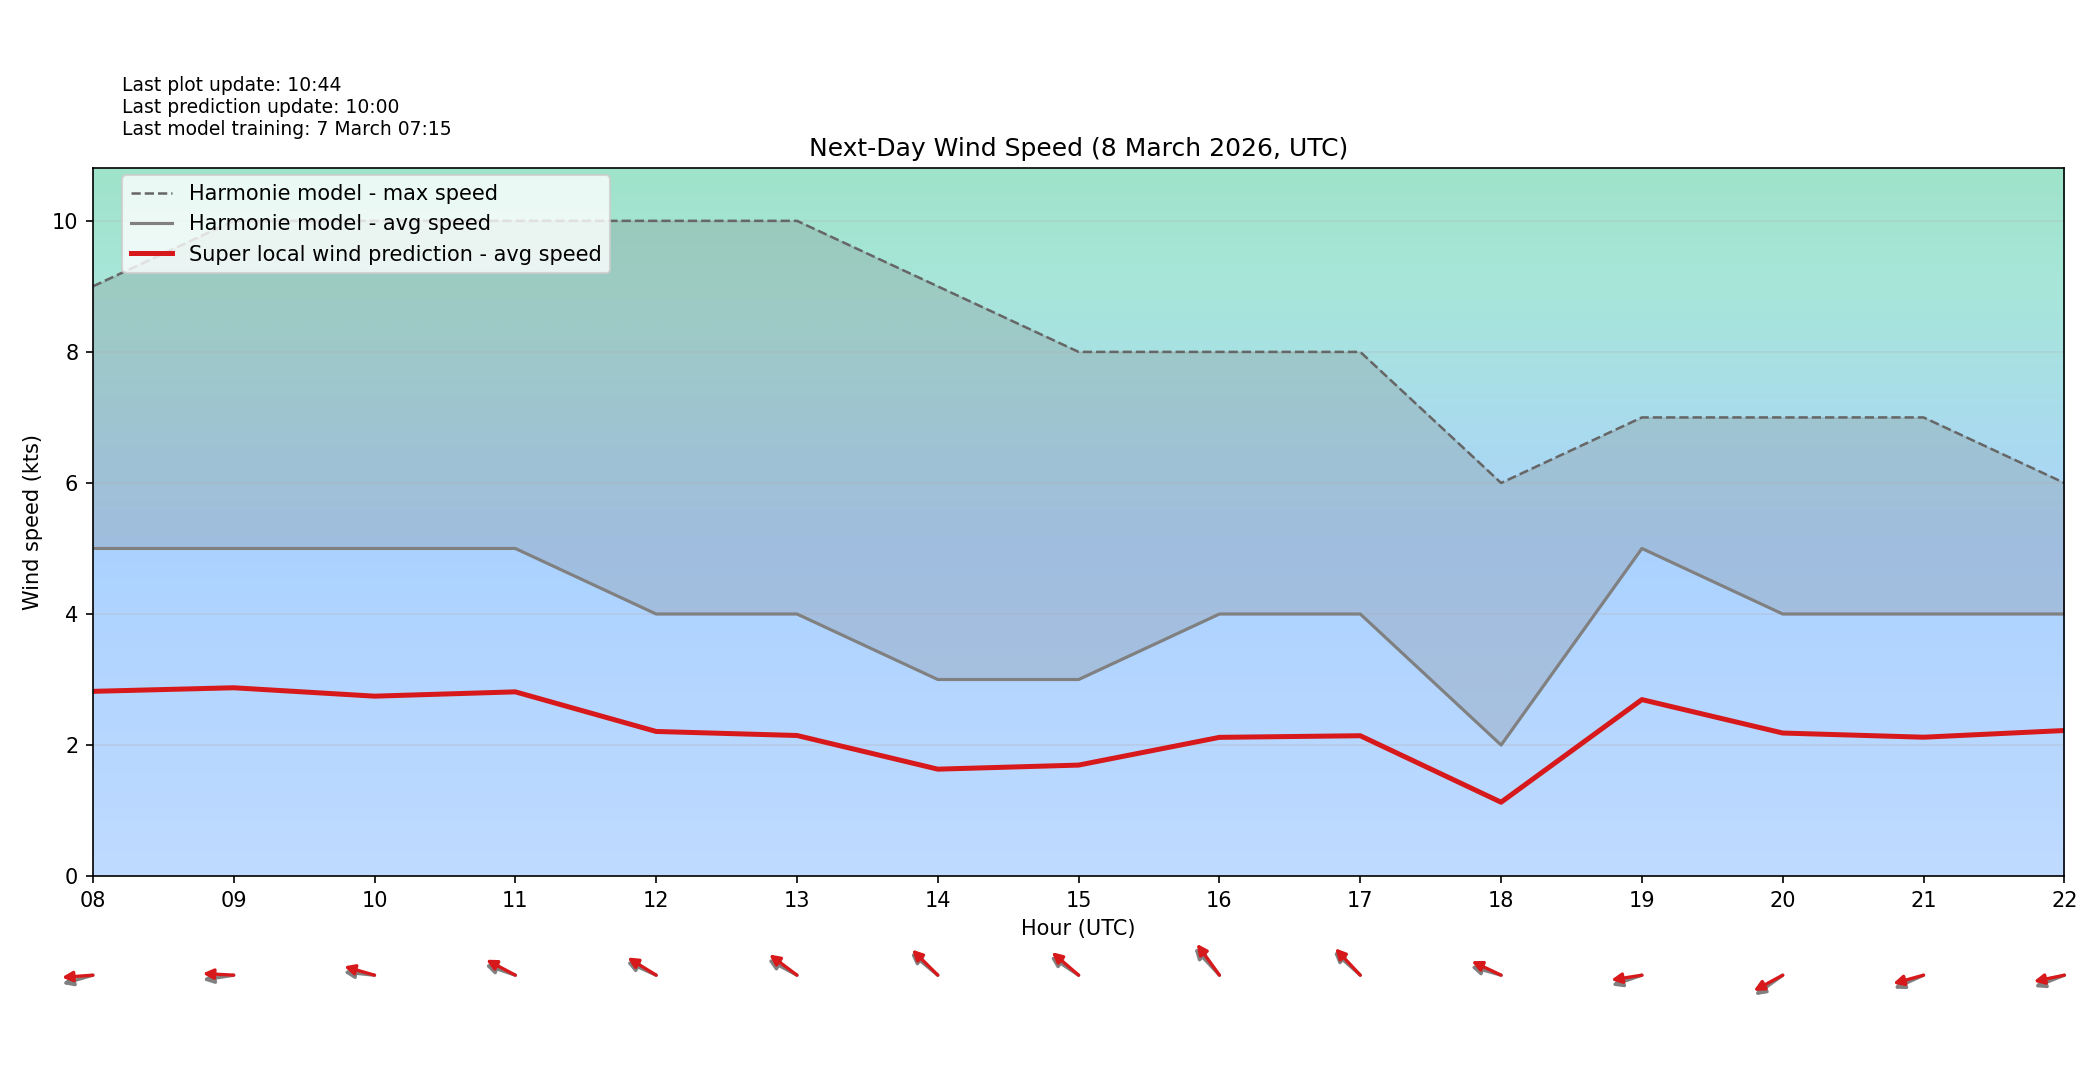

Values plotted in this chart, from the file beside it:
target_time_utc, hour_utc, forecast_wind_speed, lstm_pred_wind_speed, delta_speed_lstm_minus_forecast, forecast_wind_dir_deg, lstm_pred_wind_dir_deg, delta_dir_lstm_minus_forecast
2026-03-08T00:00:00Z, 00, 6.0, 3.161, -2.839, 44.0, 53.81, 9.814
2026-03-08T01:00:00Z, 01, 6.0, 3.14, -2.86, 47.0, 54.05, 7.049
2026-03-08T02:00:00Z, 02, 6.0, 3.289, -2.711, 52.0, 59.08, 7.075
2026-03-08T03:00:00Z, 03, 6.0, 3.239, -2.761, 52.0, 60.49, 8.487
2026-03-08T04:00:00Z, 04, 6.0, 3.234, -2.766, 56.0, 63.07, 7.066
2026-03-08T05:00:00Z, 05, 6.0, 3.294, -2.706, 72.0, 80.04, 8.04
2026-03-08T06:00:00Z, 06, 5.0, 2.764, -2.236, 69.0, 76.05, 7.054
2026-03-08T07:00:00Z, 07, 5.0, 2.778, -2.222, 76.0, 81.5, 5.497
2026-03-08T08:00:00Z, 08, 5.0, 2.82, -2.18, 79.0, 87.26, 8.256
2026-03-08T09:00:00Z, 09, 5.0, 2.874, -2.126, 84.0, 92.15, 8.146
2026-03-08T10:00:00Z, 10, 5.0, 2.746, -2.254, 94.0, 101, 6.982
2026-03-08T11:00:00Z, 11, 5.0, 2.812, -2.188, 103.0, 109.6, 6.646
2026-03-08T12:00:00Z, 12, 4.0, 2.207, -1.793, 107.0, 112.6, 5.6
2026-03-08T13:00:00Z, 13, 4.0, 2.146, -1.854, 110.0, 116.8, 6.795
2026-03-08T14:00:00Z, 14, 3.0, 1.632, -1.368, 119.0, 123.8, 4.83
2026-03-08T15:00:00Z, 15, 3.0, 1.694, -1.306, 114.0, 120.1, 6.092
2026-03-08T16:00:00Z, 16, 4.0, 2.118, -1.882, 126.0, 133, 7.009
2026-03-08T17:00:00Z, 17, 4.0, 2.142, -1.858, 121.0, 125.8, 4.806
2026-03-08T18:00:00Z, 18, 2.0, 1.127, -0.8725, 101.0, 107.7, 6.747
2026-03-08T19:00:00Z, 19, 5.0, 2.694, -2.306, 77.0, 83.98, 6.979
2026-03-08T20:00:00Z, 20, 4.0, 2.183, -1.817, 64.0, 70.04, 6.036
2026-03-08T21:00:00Z, 21, 4.0, 2.12, -1.88, 73.0, 79.52, 6.521
2026-03-08T22:00:00Z, 22, 4.0, 2.222, -1.778, 75.0, 82.12, 7.121
2026-03-08T23:00:00Z, 23, 2.0, 1.134, -0.8656, 57.0, 62.95, 5.953
